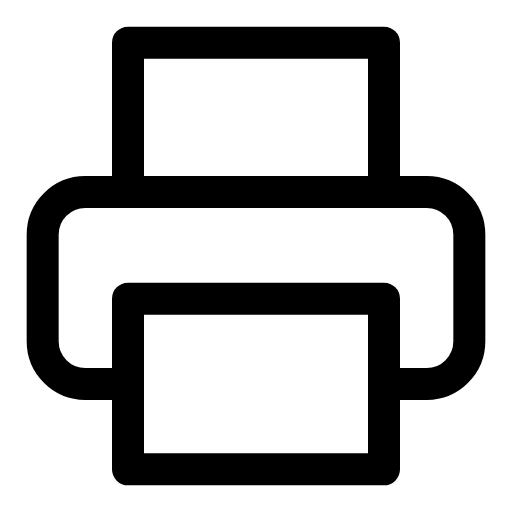
t = 0.00 s
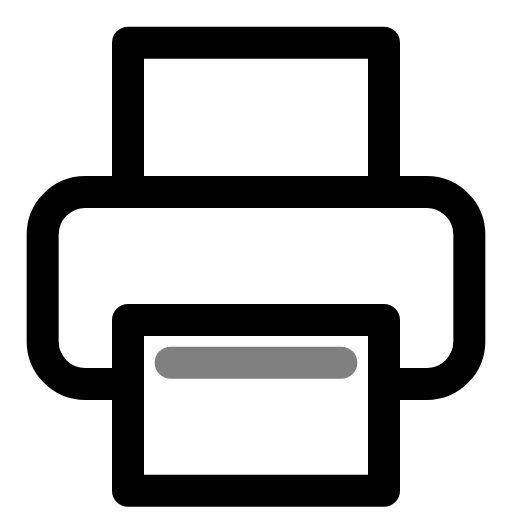
t = 0.33 s
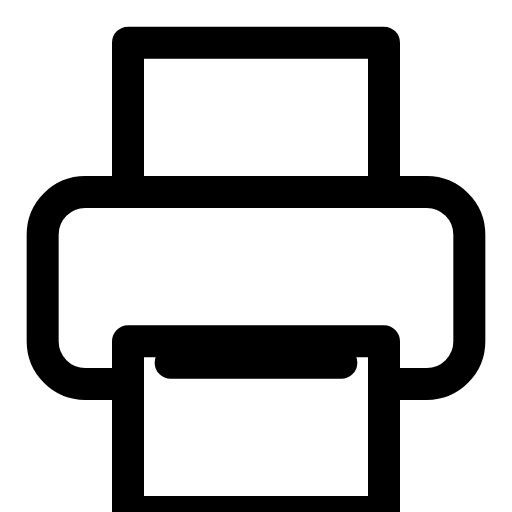
t = 0.67 s
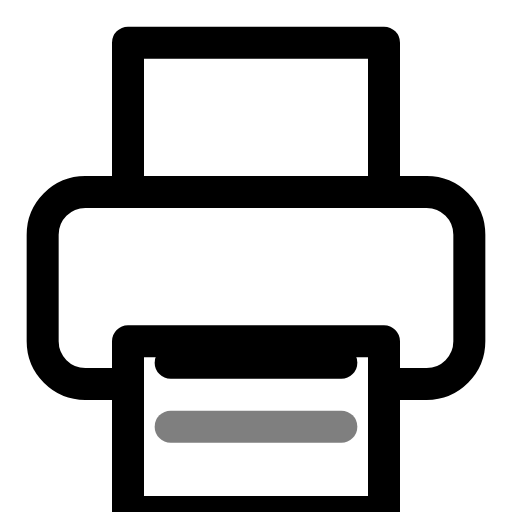
t = 1.00 s
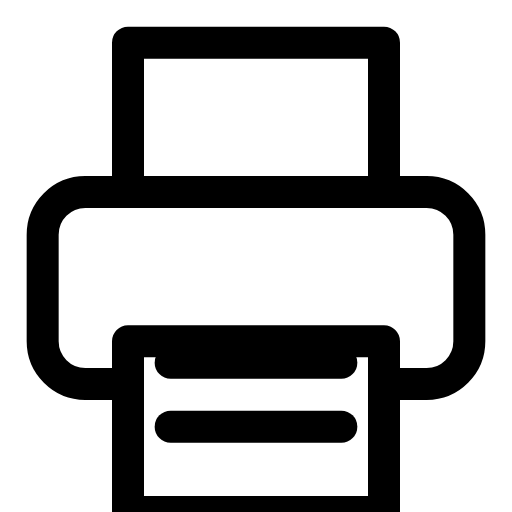
t = 1.33 s
t = 1.67 s: frame unchanged from t = 1.33 s, image omitted

The animated SVG that drew these frames (rendered in a browser with its animation timeline set to each time). Animation: 3 SMIL elements (animate=2,animateTransform=1); one cycle of 2.00 s, repeats indefinitely.

<svg viewBox="0 0 24 24" width="24" height="24" fill="none" stroke="currentColor" stroke-width="1.5" stroke-linecap="round" stroke-linejoin="round" xmlns="http://www.w3.org/2000/svg">
  <polyline points="6 9 6 2 18 2 18 9"/>
  <path d="M6 18H4a2 2 0 0 1-2-2v-5a2 2 0 0 1 2-2h16a2 2 0 0 1 2 2v5a2 2 0 0 1-2 2h-2"/>
  <rect x="6" y="14" width="12" height="8">
    <animateTransform attributeName="transform" type="translate" values="0,0;0,2;0,2;0,2" dur="2s" repeatCount="indefinite"/>
  </rect>
  <line x1="8" y1="17" x2="16" y2="17" opacity="0">
    <animate attributeName="opacity" values="0;1;1;1" dur="2s" repeatCount="indefinite"/>
  </line>
  <line x1="8" y1="20" x2="16" y2="20" opacity="0">
    <animate attributeName="opacity" values="0;0;1;1" dur="2s" repeatCount="indefinite"/>
  </line>
</svg>
